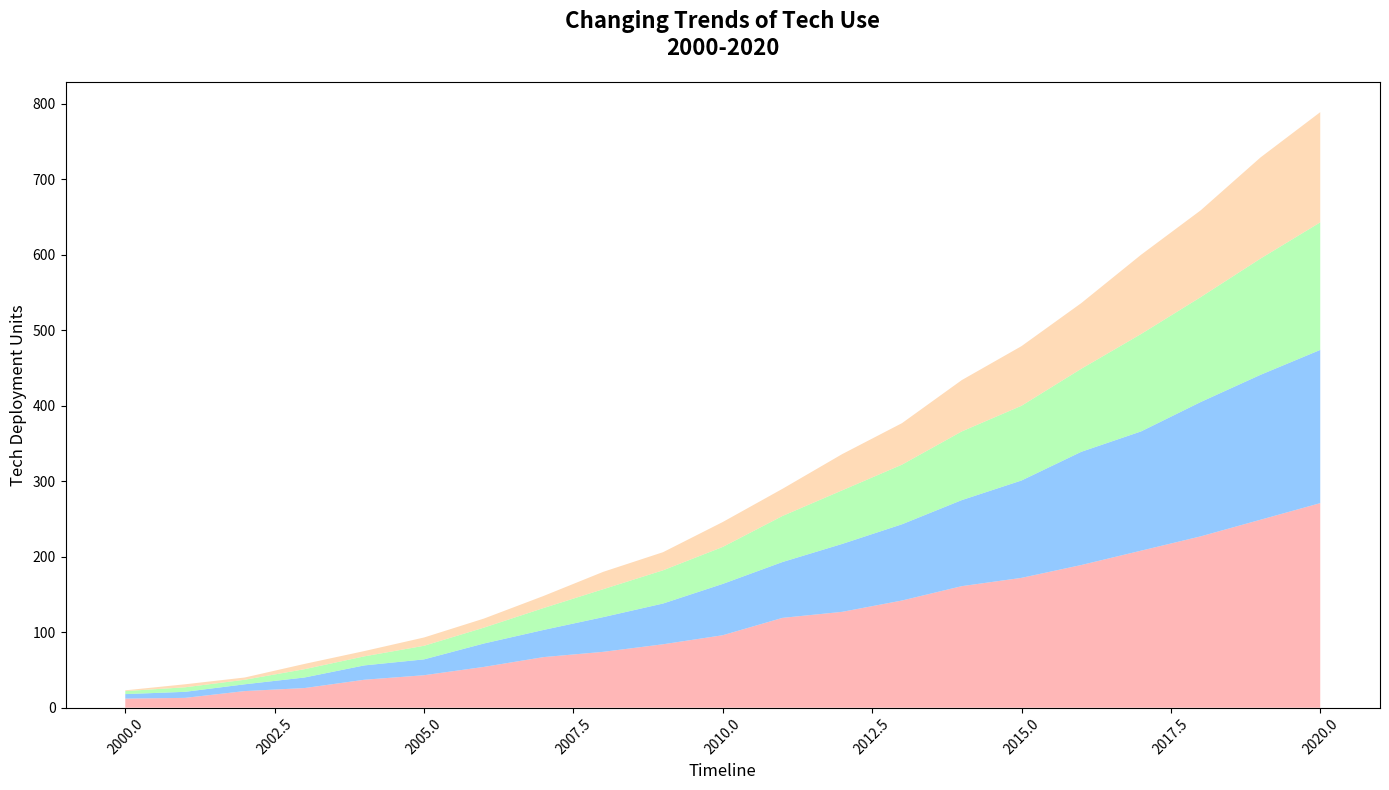

Write the Python code that produced this figure.
import matplotlib.pyplot as plt
import numpy as np

years = np.arange(2000, 2021)

manufacturing = np.array([12, 13, 22, 26, 37, 43, 54, 67, 74, 84, 96, 119, 127, 142, 161, 172, 189, 208, 227, 249, 271])
healthcare = np.array([6, 8, 9, 14, 19, 21, 31, 36, 46, 54, 68, 74, 90, 101, 114, 129, 150, 158, 178, 192, 203])
retail = np.array([4, 6, 6, 11, 12, 18, 21, 29, 37, 44, 49, 61, 71, 79, 91, 99, 110, 129, 139, 154, 169])
agriculture = np.array([1, 4, 3, 7, 7, 11, 12, 16, 23, 24, 33, 36, 48, 55, 68, 79, 87, 105, 115, 134, 146])

plt.figure(figsize=(14, 8))
plt.stackplot(years, manufacturing, healthcare, retail, agriculture,
              colors=['#FF9999', '#66B3FF', '#99FF99', '#FFCC99'], alpha=0.7)

plt.title("Changing Trends of Tech Use\n2000-2020", fontsize=16, fontweight='bold', pad=20)
plt.xlabel("Timeline", fontsize=12)
plt.ylabel("Tech Deployment Units", fontsize=12)

plt.xticks(rotation=45)

plt.tight_layout()
plt.show()
